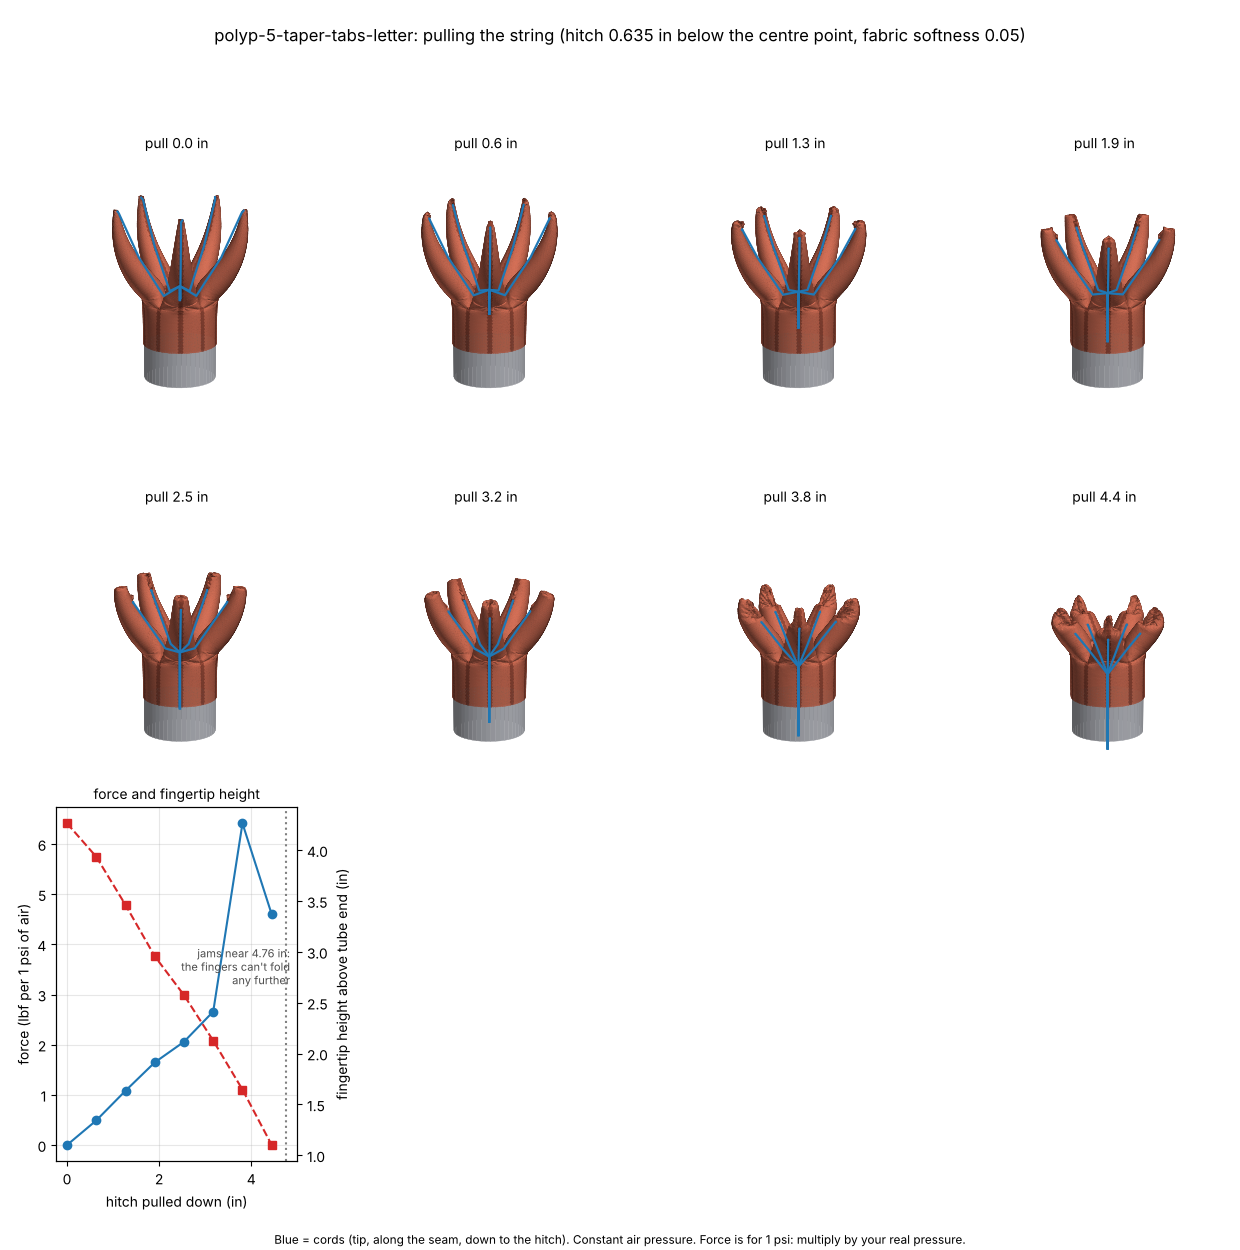

The table this chart was drawn from, first rows:
pull_in, force_lbf_per_psi, tip_height_in, tip_out_in, centre_height_in, air_volume_cu_in
0.00, 0.000, 4.263, 2.846, 0.709, 33.2
0.63, 0.490, 3.935, 2.727, 0.540, 33.1
1.27, 1.082, 3.461, 2.572, 0.452, 32.8
1.90, 1.646, 2.957, 2.340, 0.388, 32.6
2.54, 2.058, 2.575, 2.159, 0.124, 31.9
3.17, 2.660, 2.127, 1.873, -0.065, 31.1
3.81, 6.411, 1.646, 1.704, -0.524, 28.2
4.44, 4.598, 1.101, 1.491, -0.877, 25.1
